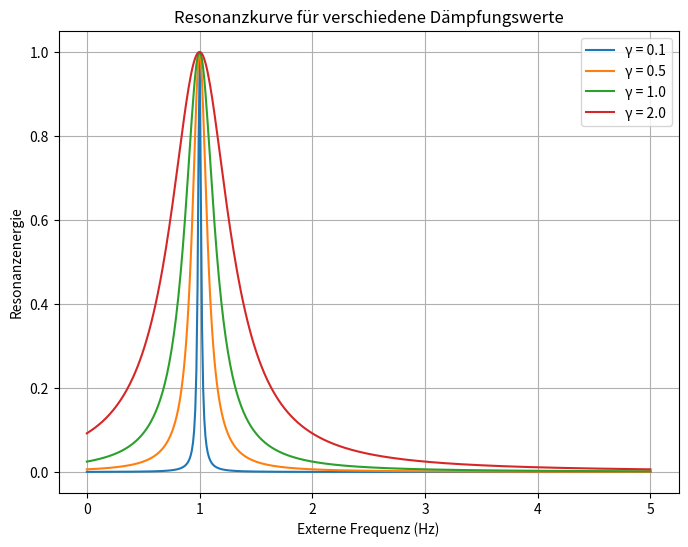

Here is the Python script that generated this plot:
import numpy as np
import matplotlib.pyplot as plt
#© Dominic Schu, 2025 – Alle Rechte vorbehalten.
# Parameter
omega_0 = 2 * np.pi  # Eigenfrequenz des Systems (z.B. 1 Hz)
A = 1                # Amplitude
omega_ext = np.linspace(0, 2 * np.pi * 5, 500)  # Externe Frequenzen (0 bis 5 Hz)
gamma_values = [0.1, 0.5, 1.0, 2.0]  # Verschiedene Dämpfungswerte

# Resonanzenergie für unterschiedliche Dämpfungswerte berechnen
plt.figure(figsize=(8, 6))

for gamma in gamma_values:
    E_resonance = A / (1 + ((omega_ext - omega_0) / gamma)**2)
    plt.plot(omega_ext / (2 * np.pi), E_resonance, label=f'γ = {gamma}')  # Frequenz in Hz

plt.title('Resonanzkurve für verschiedene Dämpfungswerte')
plt.xlabel('Externe Frequenz (Hz)')
plt.ylabel('Resonanzenergie')
plt.legend()
plt.grid(True)
plt.show()
